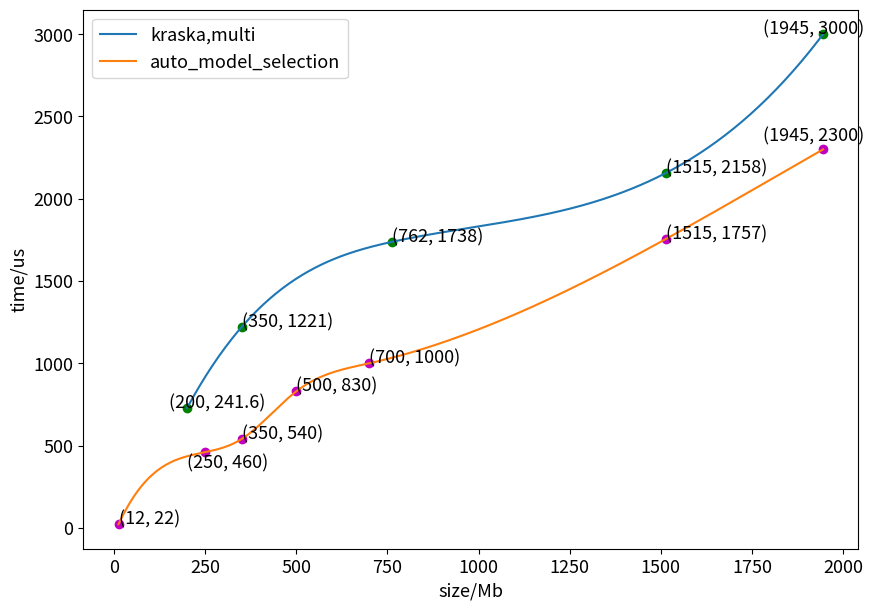

This chart was generated by the following Python code: (Note: this script raises an exception after producing the figure.)
from matplotlib import pyplot as plt
import numpy as np
from scipy.interpolate import make_interp_spline
fig = plt.figure(figsize=(10,7),dpi=100)
plt.rcParams['font.size'] = 13
kraska_x = np.array([
     200,
     350,
     762,
     1515,
     1945

])

kraska_y = np.array([
     728,
     1221,
     1738,
     2158,
     3000

])

auto_x = np.array([
     12,
     250,
     350,
     500,
     700,
     1515,
     1945
])
auto_y = np.array([
     22,
     460,
     540,
     830,
     1000,
     1757,
     2300


])

plt.plot(200, 728, 'og')  # 绘制紫红色的圆形的点
plt.plot(350, 1221, 'og')  # 绘制紫红色的圆形的点
plt.plot(762, 1738, 'og')
plt.plot(1515, 2158, 'og')
plt.plot(1945, 3000, 'og')


plt.plot(12, 22, 'om')
plt.plot(250, 460, 'om')
plt.plot(350, 540, 'om')
plt.plot(500, 830, 'om')
plt.plot(700, 1000, 'om')
plt.plot(1515, 1757, 'om')
plt.plot(1945, 2300, 'om')

plt.annotate('(200, 241.6)', xy=(200, 728), xytext=(150, 728))
plt.annotate('(350, 1221)', xy=(350, 1221), xytext=(350, 1221))
plt.annotate('(762, 1738)', xy=(762, 1738), xytext=(762, 1738))
plt.annotate('(1515, 2158)', xy=(1515, 2000), xytext=(1515, 2158))
plt.annotate('(1945, 3000)', xy=(1945, 3000), xytext=(1780, 3000))
plt.annotate('(12, 22)', xy=(12, 22), xytext=(12, 22))
plt.annotate('(250, 460)', xy=(250, 460), xytext=(200, 360))
plt.annotate('(500, 830)', xy=(500, 830), xytext=(500, 830))
plt.annotate('(350, 540)', xy=(350, 540), xytext=(350, 540))
plt.annotate('(700, 1000)', xy=(700, 1000), xytext=(700, 1000))
plt.annotate('(1515, 1757)', xy=(1515, 1757), xytext=(1515, 1757))
plt.annotate('(1945, 2300)', xy=(1945, 2300), xytext=(1780, 2350))

plt.xlabel("size/Mb")
plt.ylabel("time/us")
kraska_x_smooth = np.linspace(kraska_x.min(),kraska_x.max(),300)


kraska_y_smooth = make_interp_spline(kraska_x,kraska_y)(kraska_x_smooth)
plt.plot(kraska_x_smooth, kraska_y_smooth, label='kraska,multi')

auto_x_smooth = np.linspace(auto_x.min(),auto_x.max(),300)


auto_y_smooth = make_interp_spline(auto_x,auto_y)(auto_x_smooth)
plt.plot(auto_x_smooth, auto_y_smooth, label='auto_model_selection')

plt.legend()
plt.savefig("E:/time.png")
plt.show()